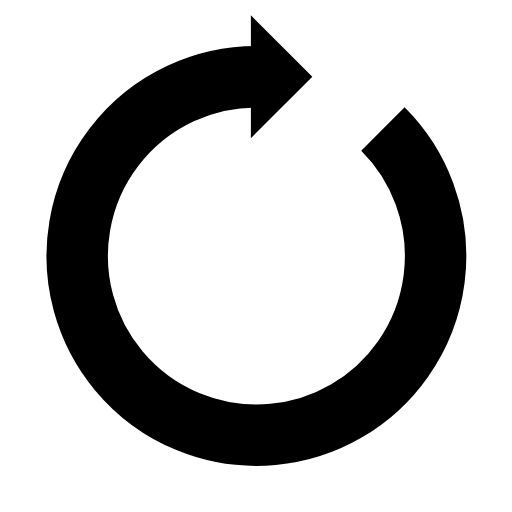
t = 0.00 s
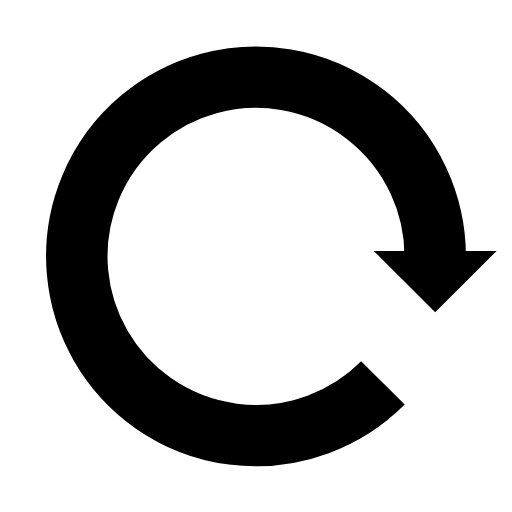
t = 0.48 s
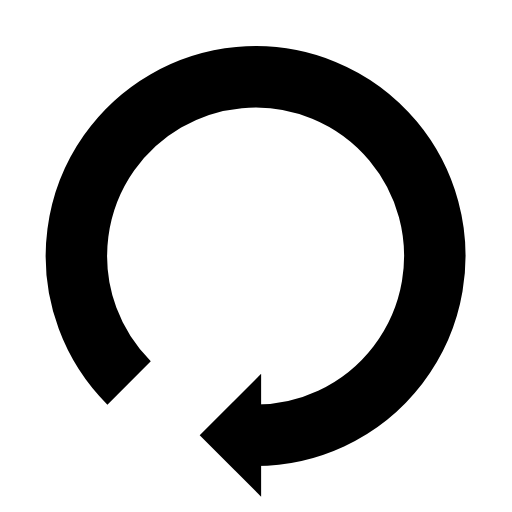
t = 0.95 s
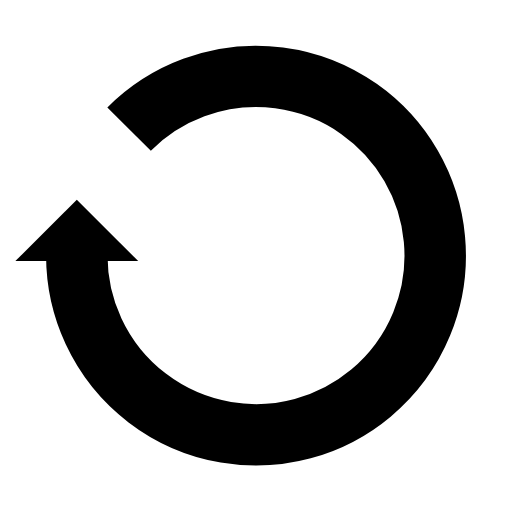
t = 1.43 s

The animated SVG that drew these frames (rendered in a browser with its animation timeline set to each time). Animation: 1 SMIL element (animateTransform=1); one cycle of 1.90 s, repeats indefinitely.

<svg width="200px"  height="200px"  xmlns="http://www.w3.org/2000/svg" viewBox="0 0 100 100" preserveAspectRatio="xMidYMid" class="lds-reload" style="background: none;"><g transform="rotate(293.684 50 50)"><path d="M50 15A35 35 0 1 0 74.787 25.213" fill="none" ng-attr-stroke="{{config.color}}" ng-attr-stroke-width="{{config.width}}" stroke="#000000" stroke-width="12"></path><path ng-attr-d="{{config.darrow}}" ng-attr-fill="{{config.color}}" d="M49 3L49 27L61 15L49 3" fill="#000000"></path><animateTransform attributeName="transform" type="rotate" calcMode="linear" values="0 50 50;360 50 50" keyTimes="0;1" dur="1.9s" begin="0s" repeatCount="indefinite"></animateTransform></g></svg>
